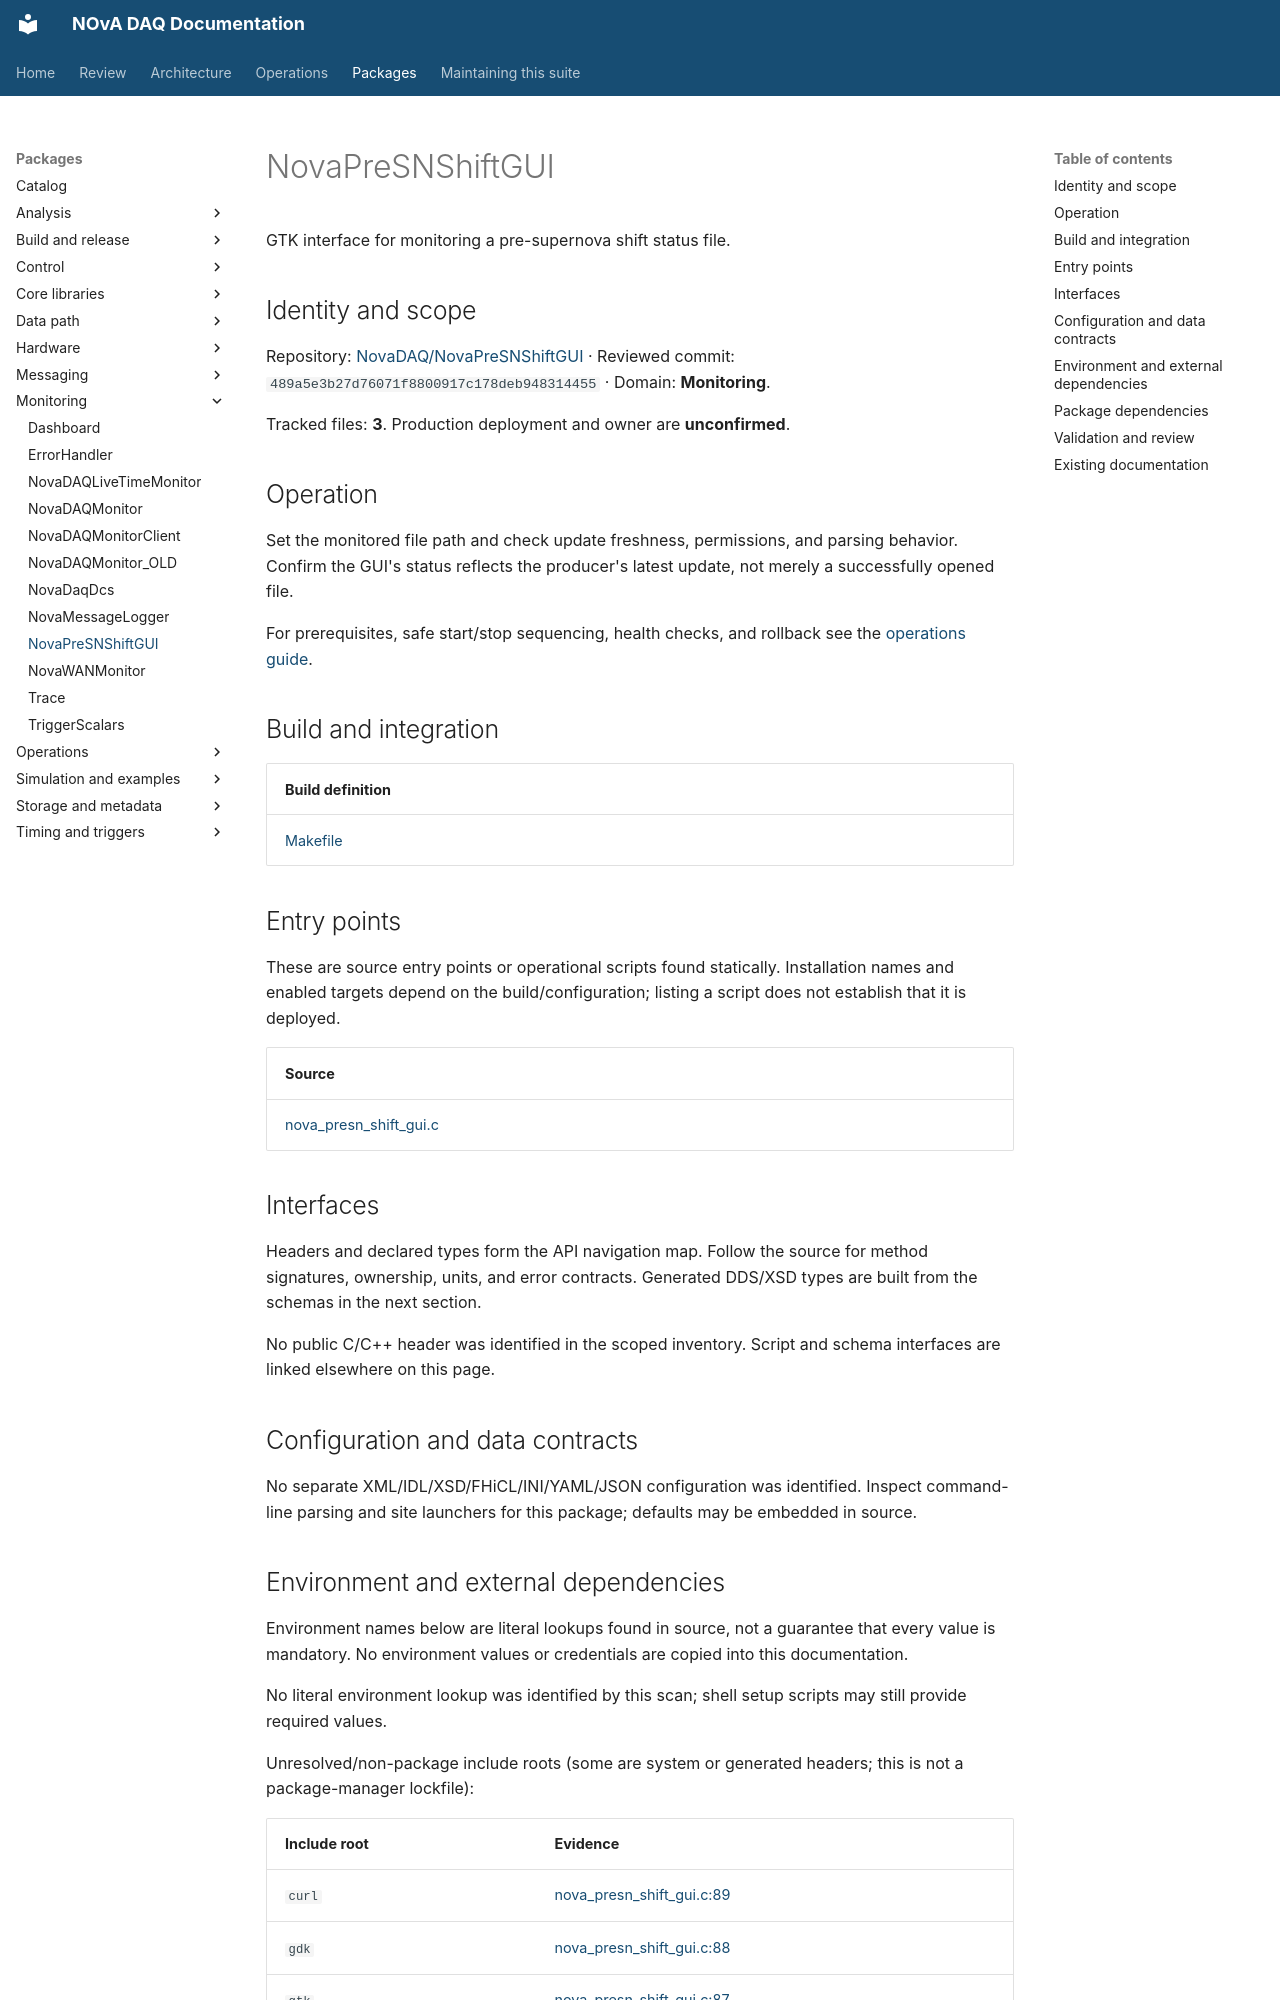

repository: NovaDAQ/novadaq-documentation · page: packages/NovaPreSNShiftGUI.html · generator: mkdocs

# NovaPreSNShiftGUI

GTK interface for monitoring a pre-supernova shift status file.

## Identity and scope

Repository: [NovaDAQ/NovaPreSNShiftGUI](https://github.com/NovaDAQ/NovaPreSNShiftGUI) · Reviewed commit: `489a5e3b27d76071f8800917c178deb948314455` · Domain: **Monitoring**.

Tracked files: **3**. Production deployment and owner are **unconfirmed**.

## Operation

Set the monitored file path and check update freshness, permissions, and parsing behavior. Confirm the GUI's status reflects the producer's latest update, not merely a successfully opened file.

For prerequisites, safe start/stop sequencing, health checks, and rollback see the [operations guide](../operations/index.md).

## Build and integration

| Build definition |
| --- |
| [Makefile](https://github.com/NovaDAQ/NovaPreSNShiftGUI/blob/489a5e3b27d76071f8800917c178deb948314455/Makefile) |


## Entry points

These are source entry points or operational scripts found statically. Installation names and enabled targets depend on the build/configuration; listing a script does not establish that it is deployed.

| Source |
| --- |
| [nova_presn_shift_gui.c](https://github.com/NovaDAQ/NovaPreSNShiftGUI/blob/489a5e3b27d76071f8800917c178deb948314455/nova_presn_shift_gui.c) |


## Interfaces

Headers and declared types form the API navigation map. Follow the source for method signatures, ownership, units, and error contracts. Generated DDS/XSD types are built from the schemas in the next section.

No public C/C++ header was identified in the scoped inventory. Script and schema interfaces are linked elsewhere on this page.

## Configuration and data contracts

No separate XML/IDL/XSD/FHiCL/INI/YAML/JSON configuration was identified. Inspect command-line parsing and site launchers for this package; defaults may be embedded in source.

## Environment and external dependencies

Environment names below are literal lookups found in source, not a guarantee that every value is mandatory. No environment values or credentials are copied into this documentation.

No literal environment lookup was identified by this scan; shell setup scripts may still provide required values.

Unresolved/non-package include roots (some are system or generated headers; this is not a package-manager lockfile):

| Include root | Evidence |
| --- | --- |
| `curl` | [nova_presn_shift_gui.c:89](https://github.com/NovaDAQ/NovaPreSNShiftGUI/blob/489a5e3b27d76071f8800917c178deb948314455/nova_presn_shift_gui.c#L89) |
| `gdk` | [nova_presn_shift_gui.c:88](https://github.com/NovaDAQ/NovaPreSNShiftGUI/blob/489a5e3b27d76071f8800917c178deb948314455/nova_presn_shift_gui.c#L88) |
| `gtk` | [nova_presn_shift_gui.c:87](https://github.com/NovaDAQ/NovaPreSNShiftGUI/blob/489a5e3b27d76071f8800917c178deb948314455/nova_presn_shift_gui.c#L87) |
